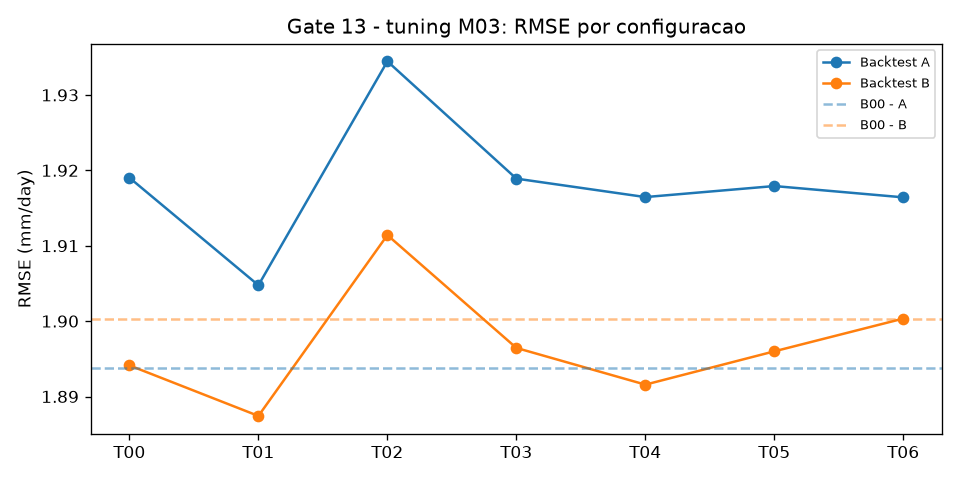

The table this chart was drawn from, first rows:
config, mudanca, hipotese, rmse_A, rmse_B, media, pior_caso, delta_T00_A, delta_T00_B, delta_B00_A, delta_B00_B
T00, controle (config atual do M03), referencia, 1.919, 1.894, 1.907, 1.919, 0.0, 0.0, 0.02522, -0.006173
T01, num_leaves 31 -> 15, arvore mais simples generaliza melhor (r…, 1.905, 1.887, 1.896, 1.905, -0.01426, -0.006704, 0.01096, -0.01288
T02, num_leaves 31 -> 63, mais capacidade capta padroes finos, ris…, 1.934, 1.911, 1.923, 1.934, 0.01544, 0.01728, 0.04066, 0.01111
T03, min_child_samples 20 -> 50, regularizacao mais forte reduz overfit a…, 1.919, 1.896, 1.908, 1.919, -0.0001195, 0.002316, 0.0251, -0.003856
T04, min_child_samples 20 -> 10, menos regularizacao, ajusta mais ao trei…, 1.916, 1.892, 1.904, 1.916, -0.002566, -0.002553, 0.02265, -0.008725
T05, learning_rate 0.05 -> 0.02, n_estimators…, aprendizado mais gradual generaliza melh…, 1.918, 1.896, 1.907, 1.918, -0.001103, 0.001865, 0.02412, -0.004308
T06, colsample_bytree=0.8, subsample=0.8, sub…, subamostragem de linhas/colunas reduz va…, 1.916, 1.9, 1.908, 1.916, -0.002602, 0.00621, 0.02262, 3.675706238071008e-05
